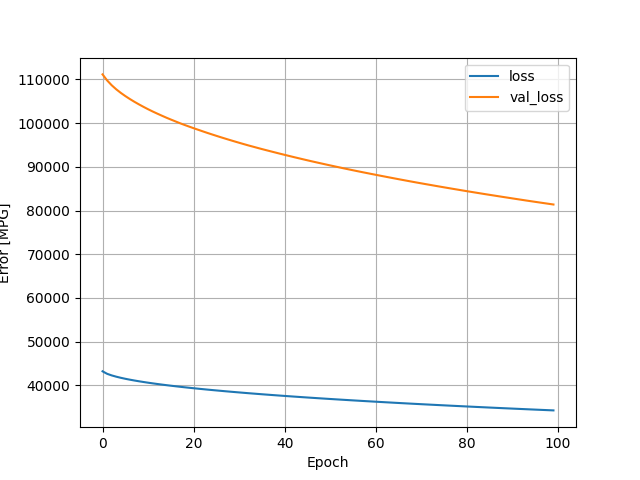

Values plotted in this chart, from the file beside it:
, loss, val_loss, epoch
0, 43237, 111114, 0
1, 42667, 109744, 1
2, 42303, 108640, 2
3, 42010, 107709, 3
4, 41755, 106895, 4
5, 41529, 106161, 5
6, 41325, 105484, 6
7, 41136, 104849, 7
8, 40959, 104256, 8
9, 40793, 103690, 9
10, 40635, 103149, 10
11, 40485, 102638, 11
12, 40342, 102155, 12
13, 40206, 101687, 13
14, 40074, 101227, 14
15, 39947, 100793, 15
16, 39824, 100373, 16
17, 39705, 99955, 17
18, 39589, 99564, 18
19, 39479, 99185, 19
20, 39370, 98814, 20
21, 39264, 98454, 21
22, 39161, 98096, 22
23, 39060, 97743, 23
24, 38961, 97403, 24
25, 38864, 97067, 25
26, 38770, 96738, 26
27, 38677, 96415, 27
28, 38586, 96099, 28
29, 38496, 95787, 29
30, 38409, 95482, 30
31, 38322, 95181, 31
32, 38237, 94884, 32
33, 38155, 94604, 33
34, 38073, 94321, 34
35, 37992, 94042, 35
36, 37913, 93771, 36
37, 37835, 93505, 37
38, 37759, 93238, 38
39, 37683, 92975, 39
40, 37608, 92718, 40
41, 37534, 92464, 41
42, 37462, 92208, 42
43, 37389, 91962, 43
44, 37318, 91714, 44
45, 37248, 91469, 45
46, 37179, 91230, 46
47, 37111, 90995, 47
48, 37043, 90762, 48
49, 36976, 90532, 49
50, 36910, 90304, 50
51, 36845, 90078, 51
52, 36780, 89855, 52
53, 36716, 89631, 53
54, 36652, 89413, 54
55, 36590, 89197, 55
56, 36528, 88984, 56
57, 36467, 88773, 57
58, 36406, 88567, 58
59, 36346, 88361, 59
... 40 more rows
